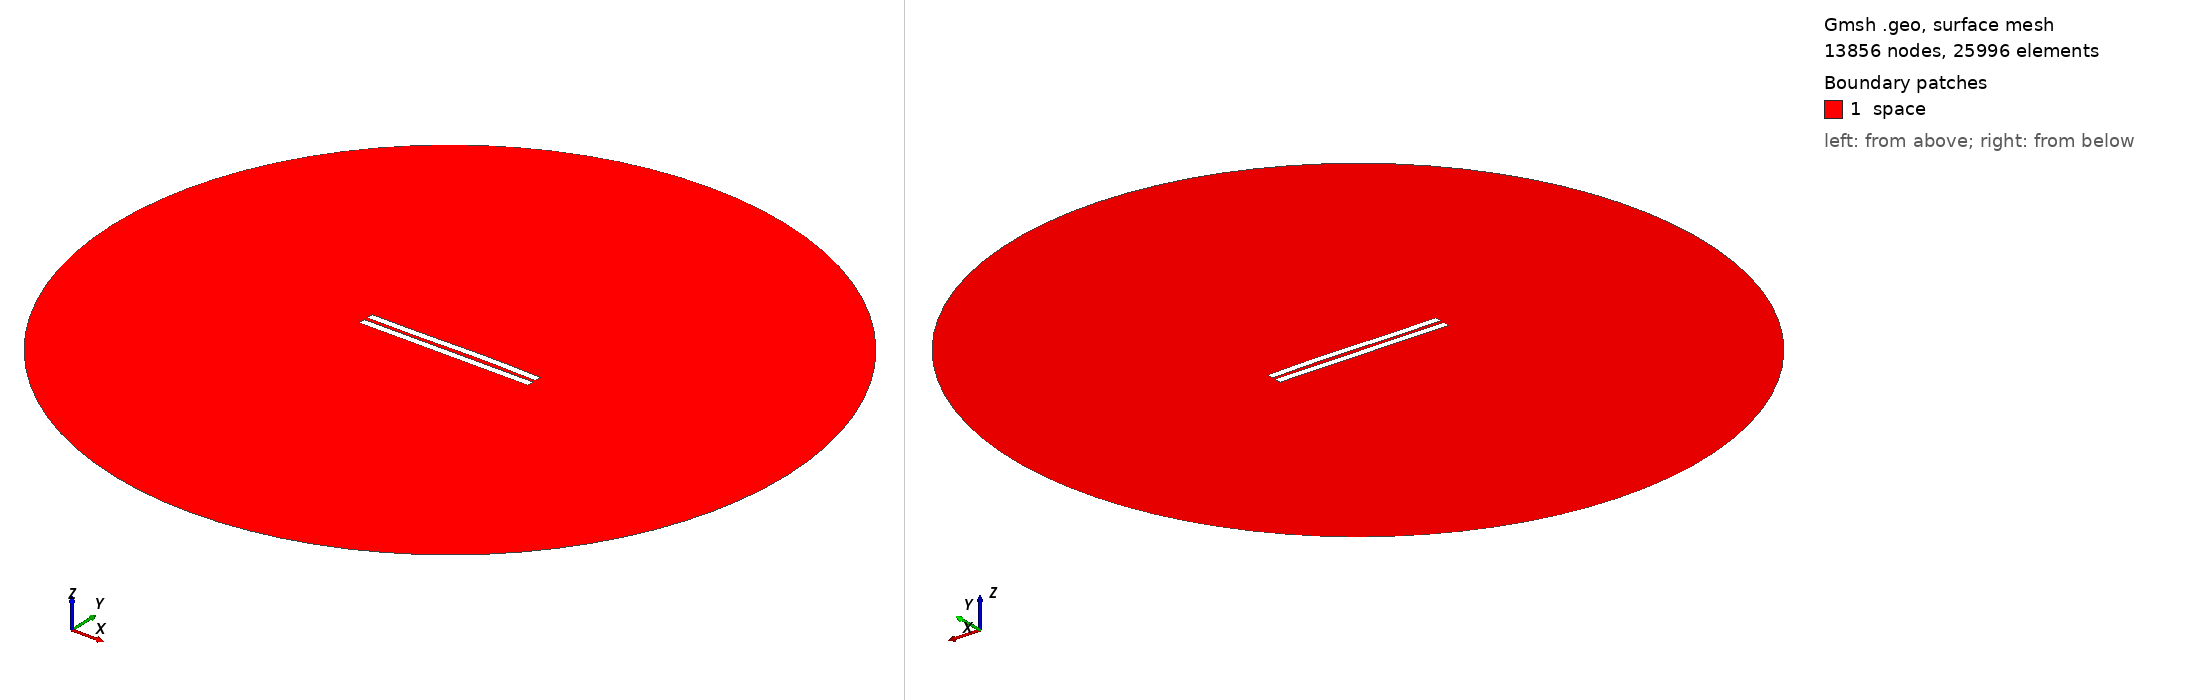

Gmsh geometry script, surface-meshed: 13856 nodes, 25996 surface elements. Boundary patches (legend numbers): 1 space. Left view from above one corner, right view from below the opposite corner. Legend entries are the model's physical surfaces. The drawing asked Gmsh for element sizes between 1% and 20% of the model's largest extent; the script's own settings can give other sizes.

=== 2353.geo (drawn) ===
//---------------------------------------
// Geometry kernel
//---------------------------------------

SetFactory("OpenCASCADE");



//---------------------------------------
// Parameters of the geometry
//---------------------------------------

// Overetch of the upper plate
overetch = 0.0;

// Distance between the plates
distance = 2.25;

// Discretization over the x axis (for the deformation)
nx = 50; 

// Length of the plate
L = 100 - overetch; 

// Number of modes
n = 4; 

// 1st mode coefficient
coeff(1) = 0.07499999999999998;
beta(1) = 0.596864 * 3.1415926535 / L;

// 2nd mode coefficient
coeff(2) = 0.15;
beta(2) = 1.49418 * 3.1415926535 / L;

// 3rd mode coefficient
coeff(3) = -0.15;
beta(3) = 2.50025 * 3.1415926535 / L;

// 4th mode coefficient
coeff(4) = 0.0;
beta(4) = 3.49999 * 3.1415926535 / L;



//---------------------------------------
// Upper plate (deformed rectangle)
//---------------------------------------

// Coordiantes of the upper plate
xmin = -50;
xmax = 50 - overetch;

// Height of the upper plate
yheight = 4 - 2 * overetch;

// Indexes of the points
UpperID[] = {};
LowerID[] = {};
LeftID[] = {};
RightID[] = {};

// Point index
p = 1;

// Horizontal edges
For i In {1:nx}
    x = xmin + (i-1)*(xmax - xmin)/(nx-1);

    y_bottom = distance / 2 + overetch;
    For j In {1:n}
        C = (Cosh(beta(j)*L) + Cos(beta(j)*L)) / (Sinh(beta(j)*L) + Sin(beta(j)*L));
        y_bottom  = y_bottom + coeff(j) * (Cosh(beta(j)*(x+50)) - Cos(beta(j)*(x+50)) - C * (Sinh(beta(j)*(x+50)) - Sin(beta(j)*(x+50))));
    EndFor

    y_top = y_bottom + yheight;

    Point(p) = {x, y_top, 0, 1.0};
    UpperID[i] = p;
    p = p + 1;

    Point(p) = {x, y_bottom, 0, 1.0};
    LowerID[i] = p;
    p = p + 1;
EndFor

// Create point lists
UpperPts[] = {}; LowerPts[] = {};
For i In {1:nx}
  UpperPts[] += {UpperID[i]};
  LowerPts[] += {LowerID[i]};
EndFor

// Build splines
Spline(1) = {UpperPts[]};
Spline(2) = {LowerPts[]};
Line(3) = {LowerPts[nx-1], UpperPts[nx-1]};
Line(4) = {LowerPts[0], UpperPts[0]};

// Build the plane surface
Curve Loop(1) = {2, 3, -1, -4};
Plane Surface(1) = {1};



//---------------------------------------
// Lower plate (rectangle)
//---------------------------------------

// Vertices
Point(1001) = {-50, -1, 0, 1.0};
Point(1002) = { 50, -1, 0, 1.0};
Point(1003) = { 50,  -5, 0, 1.0};
Point(1004) = {-50,  -5, 0, 1.0};

// Edges
Line(5) = {1001, 1002};
Line(6) = {1002, 1003};
Line(7) = {1003, 1004};
Line(8) = {1004, 1001};

// Plane surface
Line Loop(2) = {5, 6, 7, 8};
Plane Surface(2) = {2}; 



//---------------------------------------
// Outer (fictious) boundary
//---------------------------------------

// Points
Point(1005) = {0, 0, 0};       // Center
Point(1006) = {200, 0, 0};     // Start point
Point(1007) = {0, 200, 0};     // 90 degrees
Point(1008) = {-200, 0, 0};    // 180 degrees
Point(1009) = {0, -200, 0};    // 270 degrees

// Circle arcs (each needs start, center, end)
Circle(9) = {1006, 1005, 1007};
Circle(10) = {1007, 1005, 1008};
Circle(11) = {1008, 1005, 1009};
Circle(12) = {1009, 1005, 1006};

// Plane surface for the entire domain
Curve Loop(3) = {9, 10, 11, 12};
Surface(3) = {3};

// Subtract the plates from the whole domain to obtain the actual domain where we want to solve the equations
BooleanDifference{ Surface{3}; Delete; }{ Surface{1}; Surface{2}; Delete; }




//---------------------------------------
// Transfinite Lines/Curves
//---------------------------------------

// Set the number of points on the boundaries
r = 7;

// Plates
Transfinite Curve {1, 2} = 50*r Using Progression 1;
Transfinite Curve {3, 4} = 2*r Using Progression 1;
Transfinite Line {5, 7} = 50*r Using Progression 1;
Transfinite Line {6, 8} = 2*r Using Progression 1;

// Outer boundary
Transfinite Line {9, 10, 11, 12} = 20 Using Progression 1;



//---------------------------------------
// Physical groups
//---------------------------------------                

// Physical curves (boundaries)
Physical Line("force_segment", 10) = {2};
Physical Line("upper_plate", 11) = {1, 3, 4};
Physical Line("lower_plate", 12) = {5, 6, 7, 8};
Physical Line("boundary", 20) = {9, 10, 11, 12};

// Physical Surfaces
Physical Surface("space", 30) = {3};



//---------------------------------------
// 6. Generate the Mesh
//---------------------------------------

// 2D mesh generation
Mesh 2;
